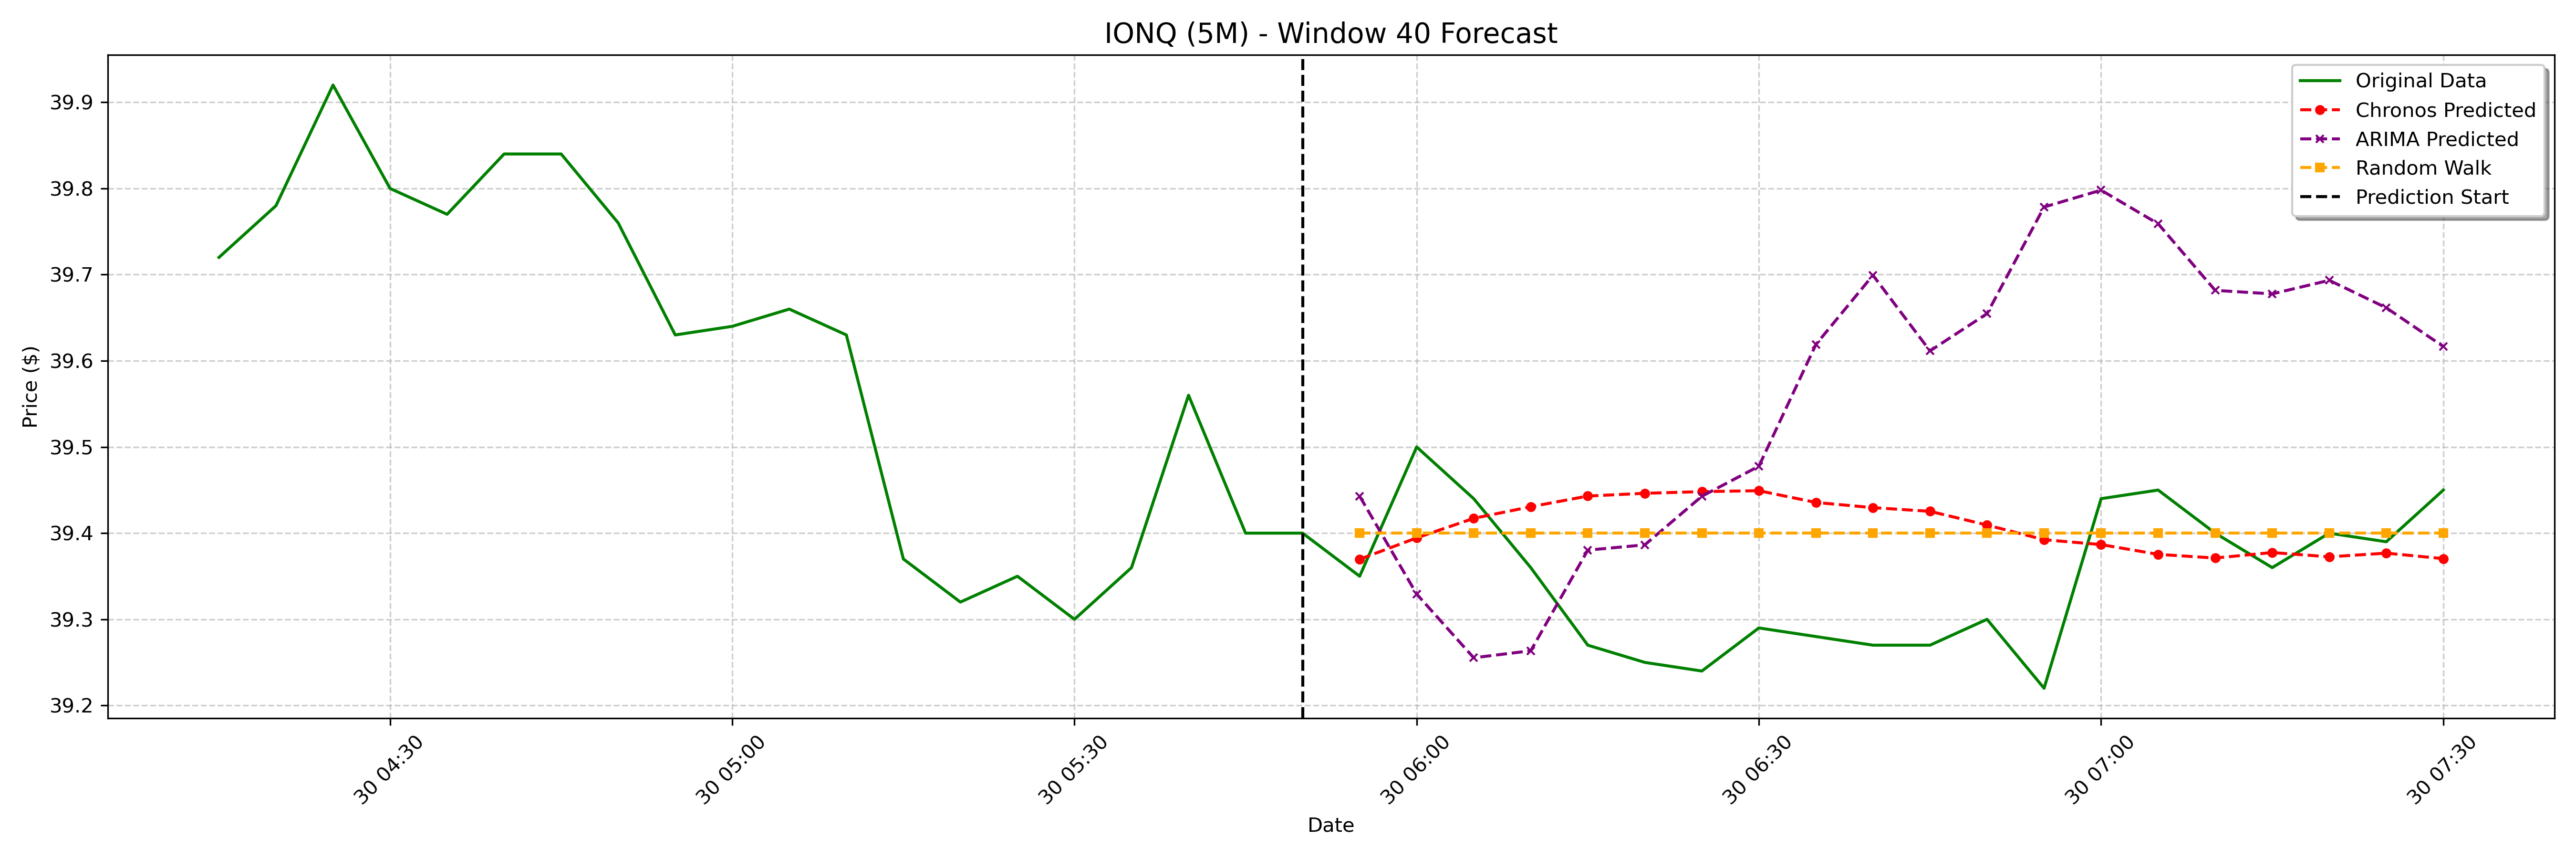

The file beside this chart, header and first rows:
date, actual, chronos_forecast, arima_forecast, random_walk_forecast
2025-01-30 05:55:00-05:00, 39.35, 39.37, 39.44, 39.4
2025-01-30 06:00:00-05:00, 39.5, 39.39, 39.33, 39.4
2025-01-30 06:05:00-05:00, 39.44, 39.42, 39.26, 39.4
2025-01-30 06:10:00-05:00, 39.36, 39.43, 39.26, 39.4
2025-01-30 06:15:00-05:00, 39.27, 39.44, 39.38, 39.4
2025-01-30 06:20:00-05:00, 39.25, 39.45, 39.39, 39.4
2025-01-30 06:25:00-05:00, 39.24, 39.45, 39.44, 39.4
2025-01-30 06:30:00-05:00, 39.29, 39.45, 39.48, 39.4
2025-01-30 06:35:00-05:00, 39.28, 39.44, 39.62, 39.4
2025-01-30 06:40:00-05:00, 39.27, 39.43, 39.7, 39.4
2025-01-30 06:45:00-05:00, 39.27, 39.43, 39.61, 39.4
2025-01-30 06:50:00-05:00, 39.3, 39.41, 39.65, 39.4
2025-01-30 06:55:00-05:00, 39.22, 39.39, 39.78, 39.4
2025-01-30 07:00:00-05:00, 39.44, 39.39, 39.8, 39.4
2025-01-30 07:05:00-05:00, 39.45, 39.38, 39.76, 39.4
2025-01-30 07:10:00-05:00, 39.4, 39.37, 39.68, 39.4
2025-01-30 07:15:00-05:00, 39.36, 39.38, 39.68, 39.4
2025-01-30 07:20:00-05:00, 39.4, 39.37, 39.69, 39.4
2025-01-30 07:25:00-05:00, 39.39, 39.38, 39.66, 39.4
2025-01-30 07:30:00-05:00, 39.45, 39.37, 39.62, 39.4
